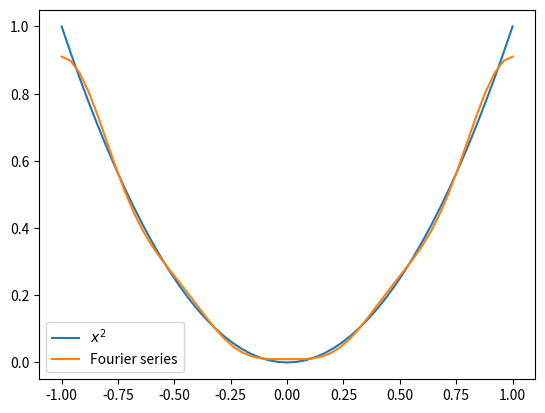

Generate this figure with matplotlib:
'''
Plots the function and its fourier series for given upper limit of n (Nmax)

f(x) ~ a0 + sum(n=1, Nmax)(an*cos(n*pi*x/L) + bn*sin(n*pi*x/L))

Need to:
    specify f(x) in function(x)
    define an in an(n)
    define bn in bn(n)
    define a0 (scalar)
    provide lower limit (x_lower), upper limit (x_upper), maximum n for the sum (Nmax)
    string describing the function f(x) (function_string) for nice plotting
    number of evaluation points (points)

'''

from numpy import cos, sin, pi, linspace
import matplotlib.pyplot as plt


def fourier_series(x, a0, Nmax):
    value = a0

    for n in range(1, Nmax):
        value += an(n)*cos(n*pi*x/L) + bn(n)*sin(n*pi*x/L)
    
    return value


### EXAMPLE ###

def function(x):
    return x**2

def an(n):
    return (-1)**n * 4/(pi*n)**2

def bn(n):
    return 0

x_lower = -1
x_upper = 1
L = 1
a0 = 1/3
Nmax = 5
function_string = "$x^2$"
points = 51

x_list = linspace(x_lower, x_upper, points)
fourier_series_list = fourier_series(x_list, a0, Nmax)
function_list = function(x_list)


plt.plot(x_list, function_list, label=function_string)
plt.plot(x_list, fourier_series_list, label="Fourier series")
plt.legend()
plt.show()
